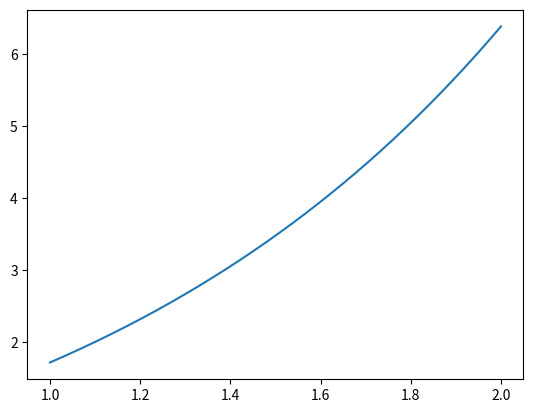

The matplotlib source for this figure:
"""A module for computing Heun functions via the BGT method"""
import time
import numpy as np
from scipy.linalg import solve_triangular
from matplotlib import pyplot as plt

N = 1000
IDENTITY_MATRIX = np.identity(N)
BUFFER = 1e-9
V = np.zeros(N, dtype=complex)
V[0] = 1


def first_deriv_coeff(z_range: np.ndarray,
                      a: float, gamma: float, delta: float, epsilon: float) -> np.ndarray:
    """The coefficient of the first derivative in the Heun equation"""
    return gamma/z_range + delta/(z_range - 1) + epsilon/(z_range - a)


def second_deriv_coeff(z_range: np.ndarray,
                       a: float, q: float,  alpha: float, beta: float) -> np.ndarray:
    """The coefficient of the zeroth derivative in the Heun equation"""
    return (alpha * beta * z_range - q) / (z_range * (z_range - 1) * (z_range - a))


def weight_func(z_range, a, gamma, delta, epsilon):
    """The factor in the integrand of J(z) which precedes X(z)"""
    return (z_range**gamma) * ((z_range - 1)**delta) * ((a - z_range)**epsilon) * np.exp(z_range)


def get_kernel_1(factor_1, factor_2, delta_z) -> np.ndarray:
    """Returns an array which is the matrix form of K_1"""
    integrand = factor_1 * factor_2
    consecutive_integrals = 0.5*(integrand[0:N-1] + integrand[1:N])
    consecutive_integrals = np.insert(consecutive_integrals, 0, 0, axis=0)

    cumulative_sums = np.cumsum(consecutive_integrals)

    kx, ky = np.meshgrid(cumulative_sums, cumulative_sums, sparse=False)
    kernel = kx - ky

    prefactor, _ = np.meshgrid(factor_2, factor_2, sparse=False)

    kernel = kernel/prefactor

    kernel = 1 + delta_z*kernel
    return kernel


def get_kernel_2(X, Q) -> np.ndarray:
    """Returns an array which is the matrix form of K_2"""
    kernel = np.zeros((N, N), dtype=complex)

    # Can we vectorise this?
    for i in range(N):
        kernel[i] = np.real(np.exp(-z)*np.exp(z[i])*X + Q)

    return kernel


def get_kernel(subscript: int, X, Y, Q, delta_z) -> np.ndarray:
    """Returns either K_1 or K_2 depending on the value of K_number.
    Returns the zero matrix if there is no K matrix associated with K_number"""
    if subscript == 1:
        return get_kernel_1(X, Y, delta_z)

    if subscript == 2:
        return get_kernel_2(X, Q)

    return np.zeros((N, N))


def get_greens_func(G_number: int,
                    X: np.ndarray, Y: np.ndarray, Q: np.ndarray, delta_z: float) -> np.ndarray:
    """Returns the G_1 or G_2 matrix, depending on K_number, as defined in the BGT method"""
    res_kernel = get_kernel(G_number, X, Y, Q, delta_z)

    diagonal = np.diag(np.diag(res_kernel))

    lhs = IDENTITY_MATRIX - delta_z*res_kernel + 0.5*delta_z*diagonal

    green = (1/delta_z)*(solve_triangular(lhs, V, trans=1))

    green[0] = 0

    return green


def heun(a, q, alpha, beta, gamma, delta, z_range):
    """Returns teh R matrix, whose first column approximates the solution to the Heun equation"""
    epsilon = alpha + beta + 1 - gamma - delta
    delta_z = (z_range[-1] - z_range[0])/N

    P = first_deriv_coeff(z_range, a, gamma, delta, epsilon)
    Q = second_deriv_coeff(z_range, a, q, alpha, beta)
    X = - P - Q - 1
    Y = weight_func(z_range, a, gamma, delta, epsilon)

    green_1 = get_greens_func(1, X, Y, Q, delta_z)

    int_G_1 = 0.5*delta_z*(green_1[0:N - 1] + green_1[1:N])
    int_G_1 = np.insert(int_G_1, 0, 0, axis=0)
    int_G_1 = np.cumsum(int_G_1)
    heun_function = init_val*(1 + int_G_1)

    green_2 = get_greens_func(2, X, Y, Q, delta_z)

    exp_G_2 = np.exp(-z)*green_2
    sum_exp_G_2 = 0.5*delta_z*(exp_G_2[1:N]+exp_G_2[0:N-1])
    sum_exp_G_2 = np.insert(sum_exp_G_2, 0, 0, axis=0)
    sum_exp_G_2 = np.cumsum(sum_exp_G_2)
    res_G_2 = np.exp(z)*sum_exp_G_2

    int_G_2 = 0.5*delta_z*(green_2[1:N] + green_2[0:N-1])
    int_G_2 = np.insert(int_G_2, 0, 0, axis=0)
    int_G_2 = np.cumsum(int_G_2)

    R2 = np.exp(z-z_range[0]) - 1 + res_G_2 - int_G_2

    heun_function += (init_slope - init_val) * R2
    return heun_function


if __name__ == "__main__":
    # Heun parameters
    q_param = 1.92837 * 1e6 + 1j*0
    a_param = -1.10193 * 1e8 + 1j*0
    alpha_param = -1 + 1j*0
    beta_param = 3/2 + 1j*0
    gamma_param = 0.5 + 1j*0
    delta_param = 0.5 + 1j*0

    # Boundary conditions
    init_val = 0
    init_slope = 1

    # Domain
    z_min = 1 + BUFFER
    # z_max = 8.64359*1e6
    z_max = 2
    z = np.linspace(z_min, z_max, N)

    start = time.perf_counter()
    y = heun(1 - a_param, alpha_param*beta_param - q_param,
             alpha_param, beta_param, delta_param, gamma_param, 1 - z)
    end = time.perf_counter()

    print(end - start)

    plt.plot(z, y)
    plt.show()
